2-way image classification set "images_augmented" from GitHub (Minyael/Gift-card-classification); label vocabulary: Steam, Xbox.

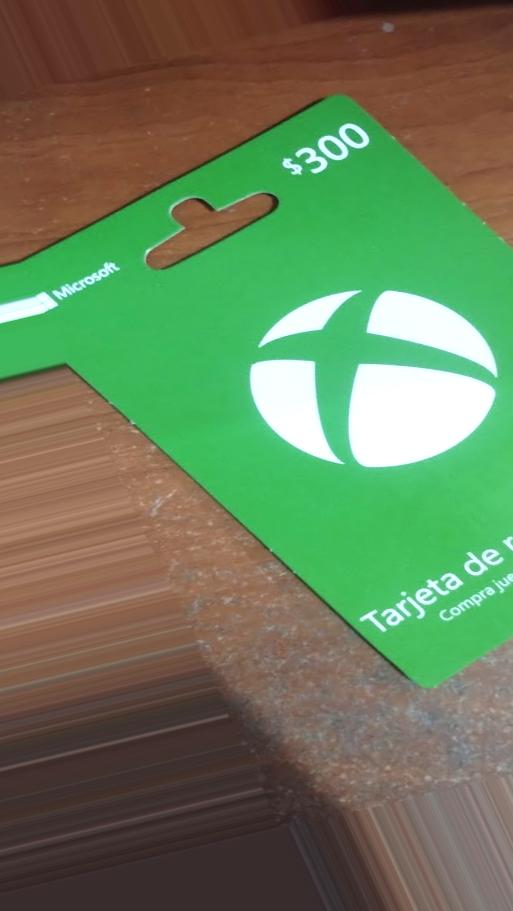
Label: Xbox

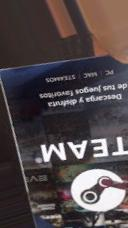
Label: Steam

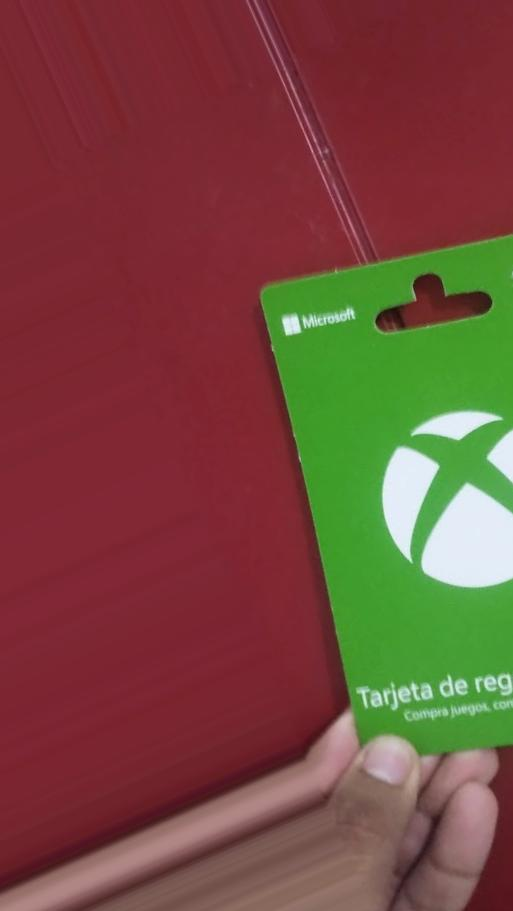
Label: Xbox

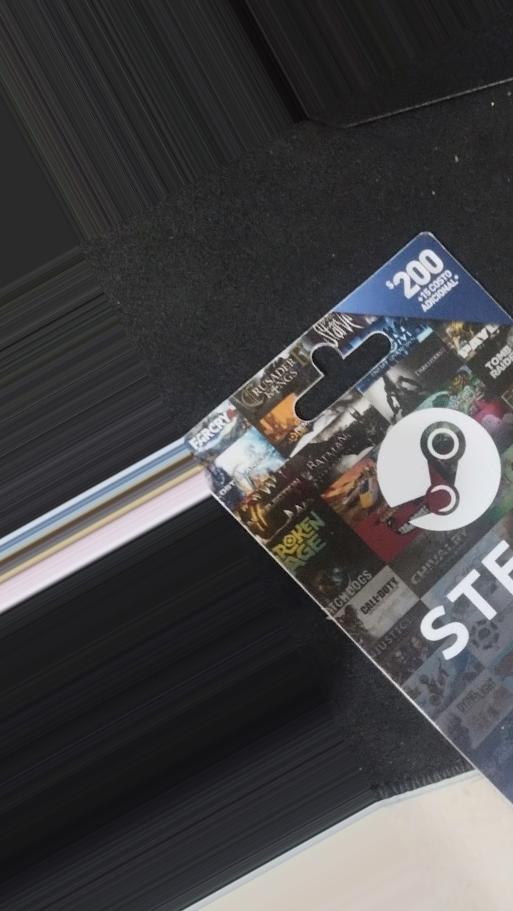
Label: Steam

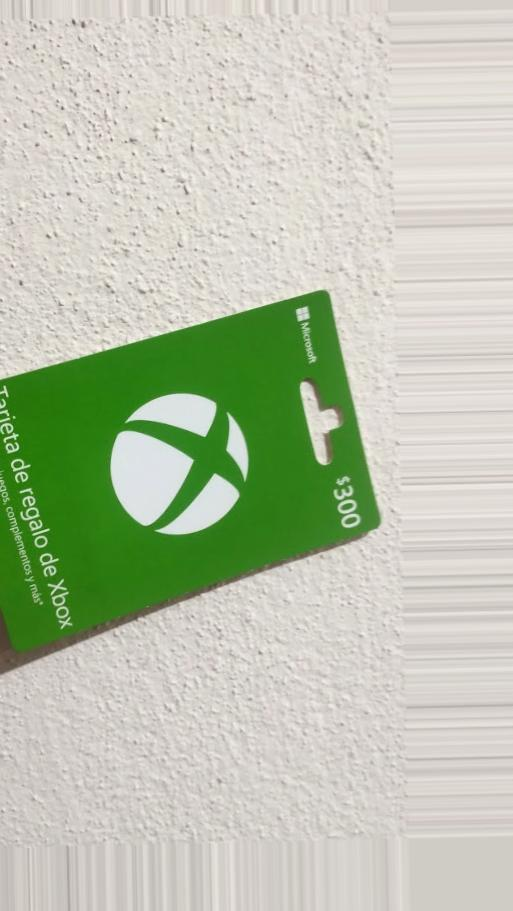
Label: Xbox

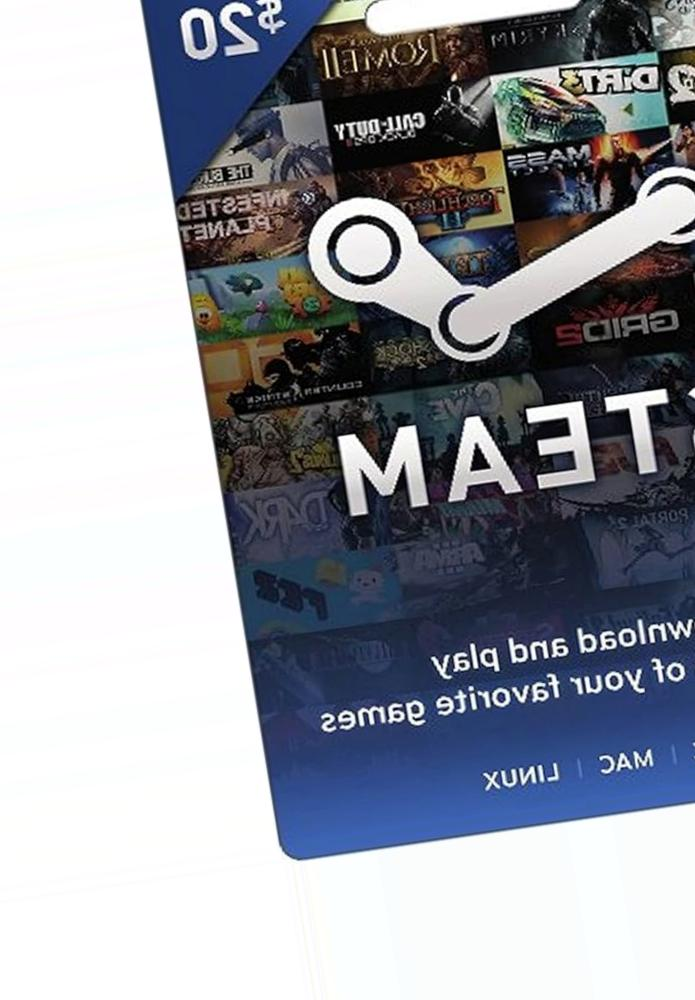
Label: Steam
